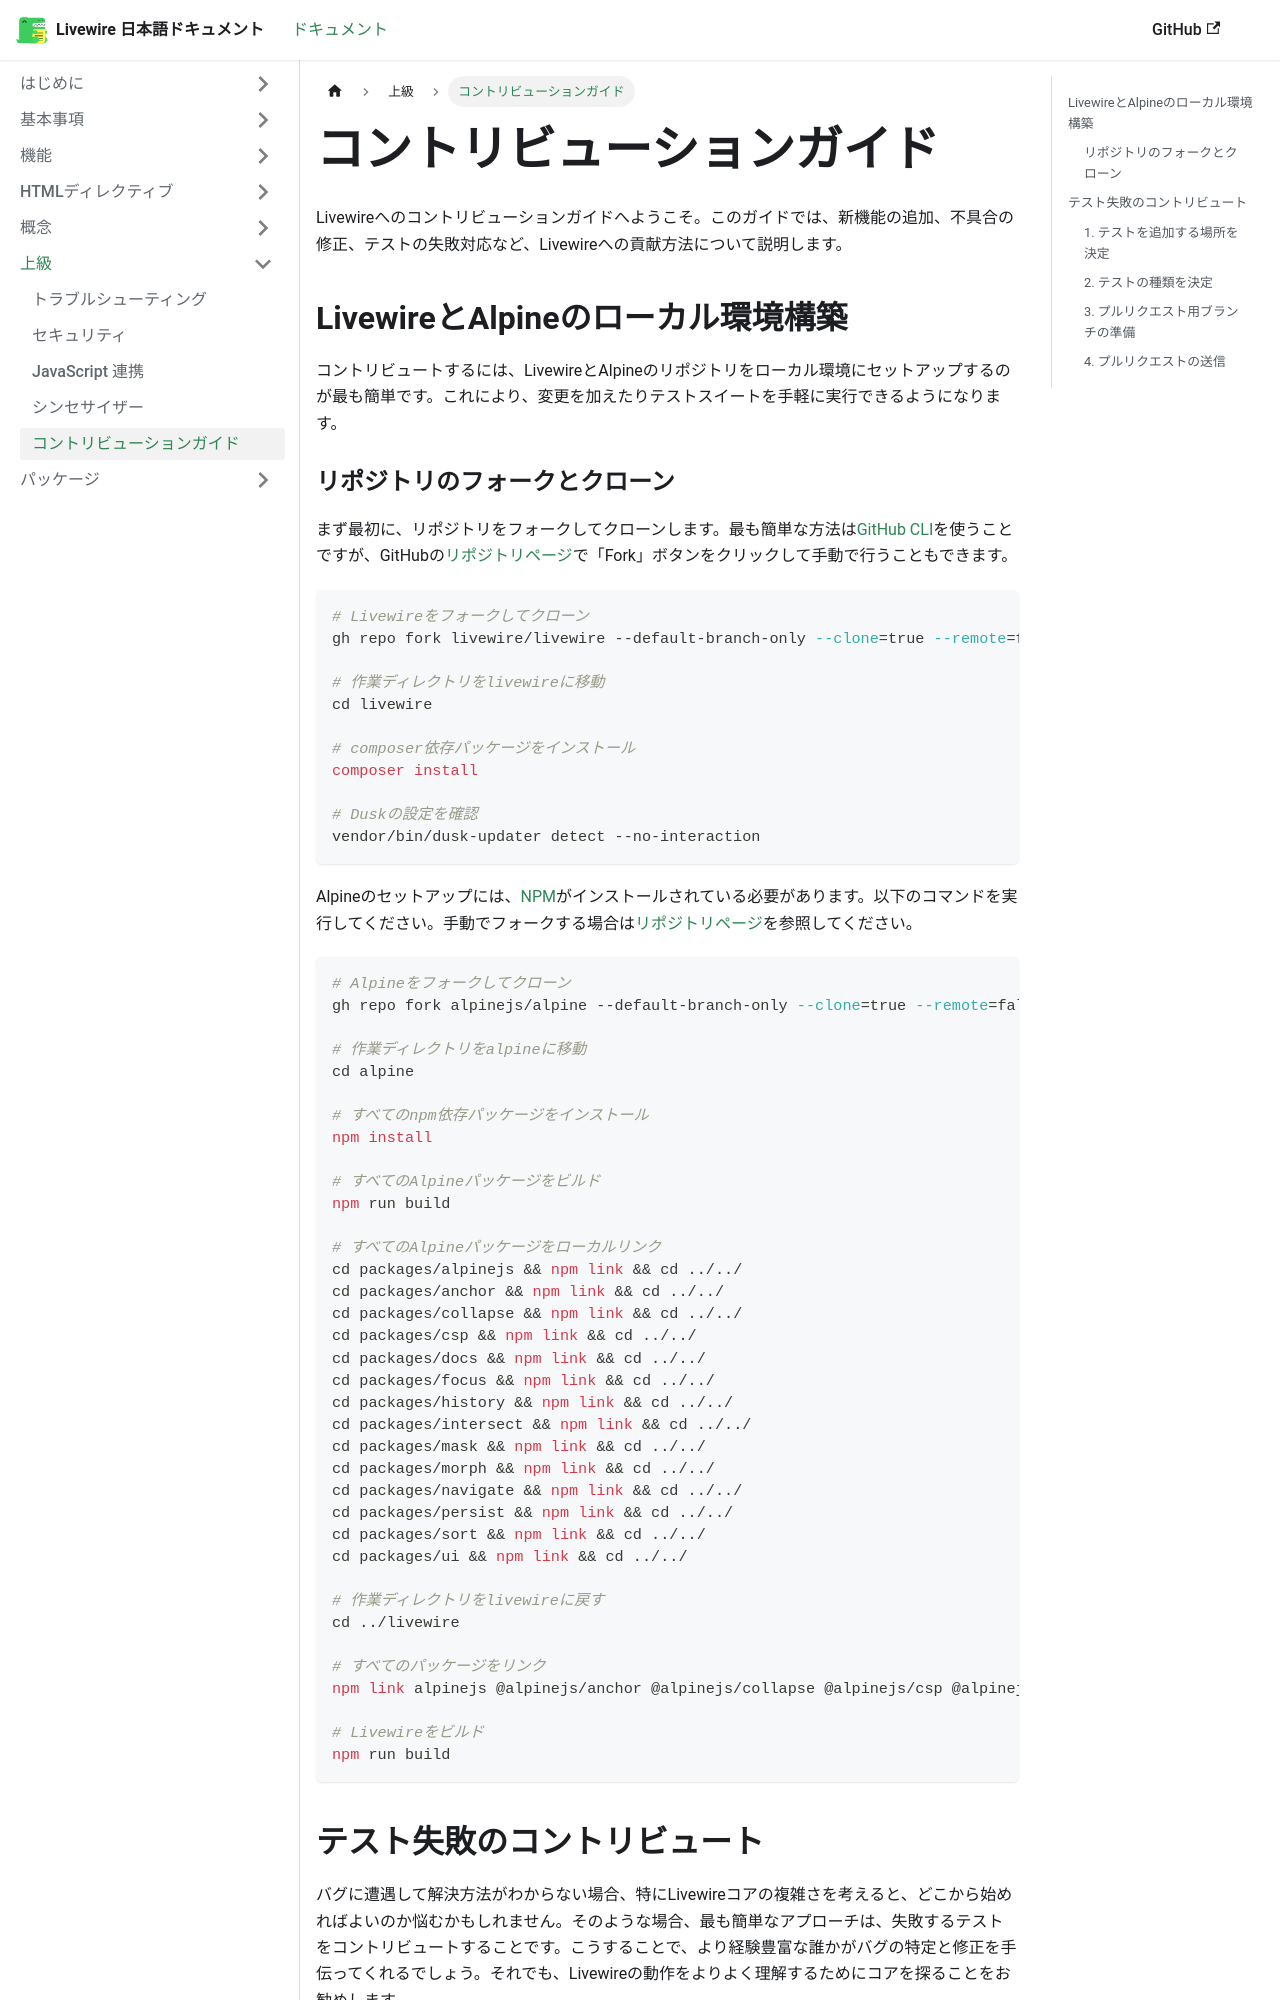

repository: yama/livewire-docs-ja · page: docs/contribution-guide/index.html · generator: docusaurus

---
title: コントリビューションガイド
---

Livewireへのコントリビューションガイドへようこそ。このガイドでは、新機能の追加、不具合の修正、テストの失敗対応など、Livewireへの貢献方法について説明します。

## LivewireとAlpineのローカル環境構築
コントリビュートするには、LivewireとAlpineのリポジトリをローカル環境にセットアップするのが最も簡単です。これにより、変更を加えたりテストスイートを手軽に実行できるようになります。
